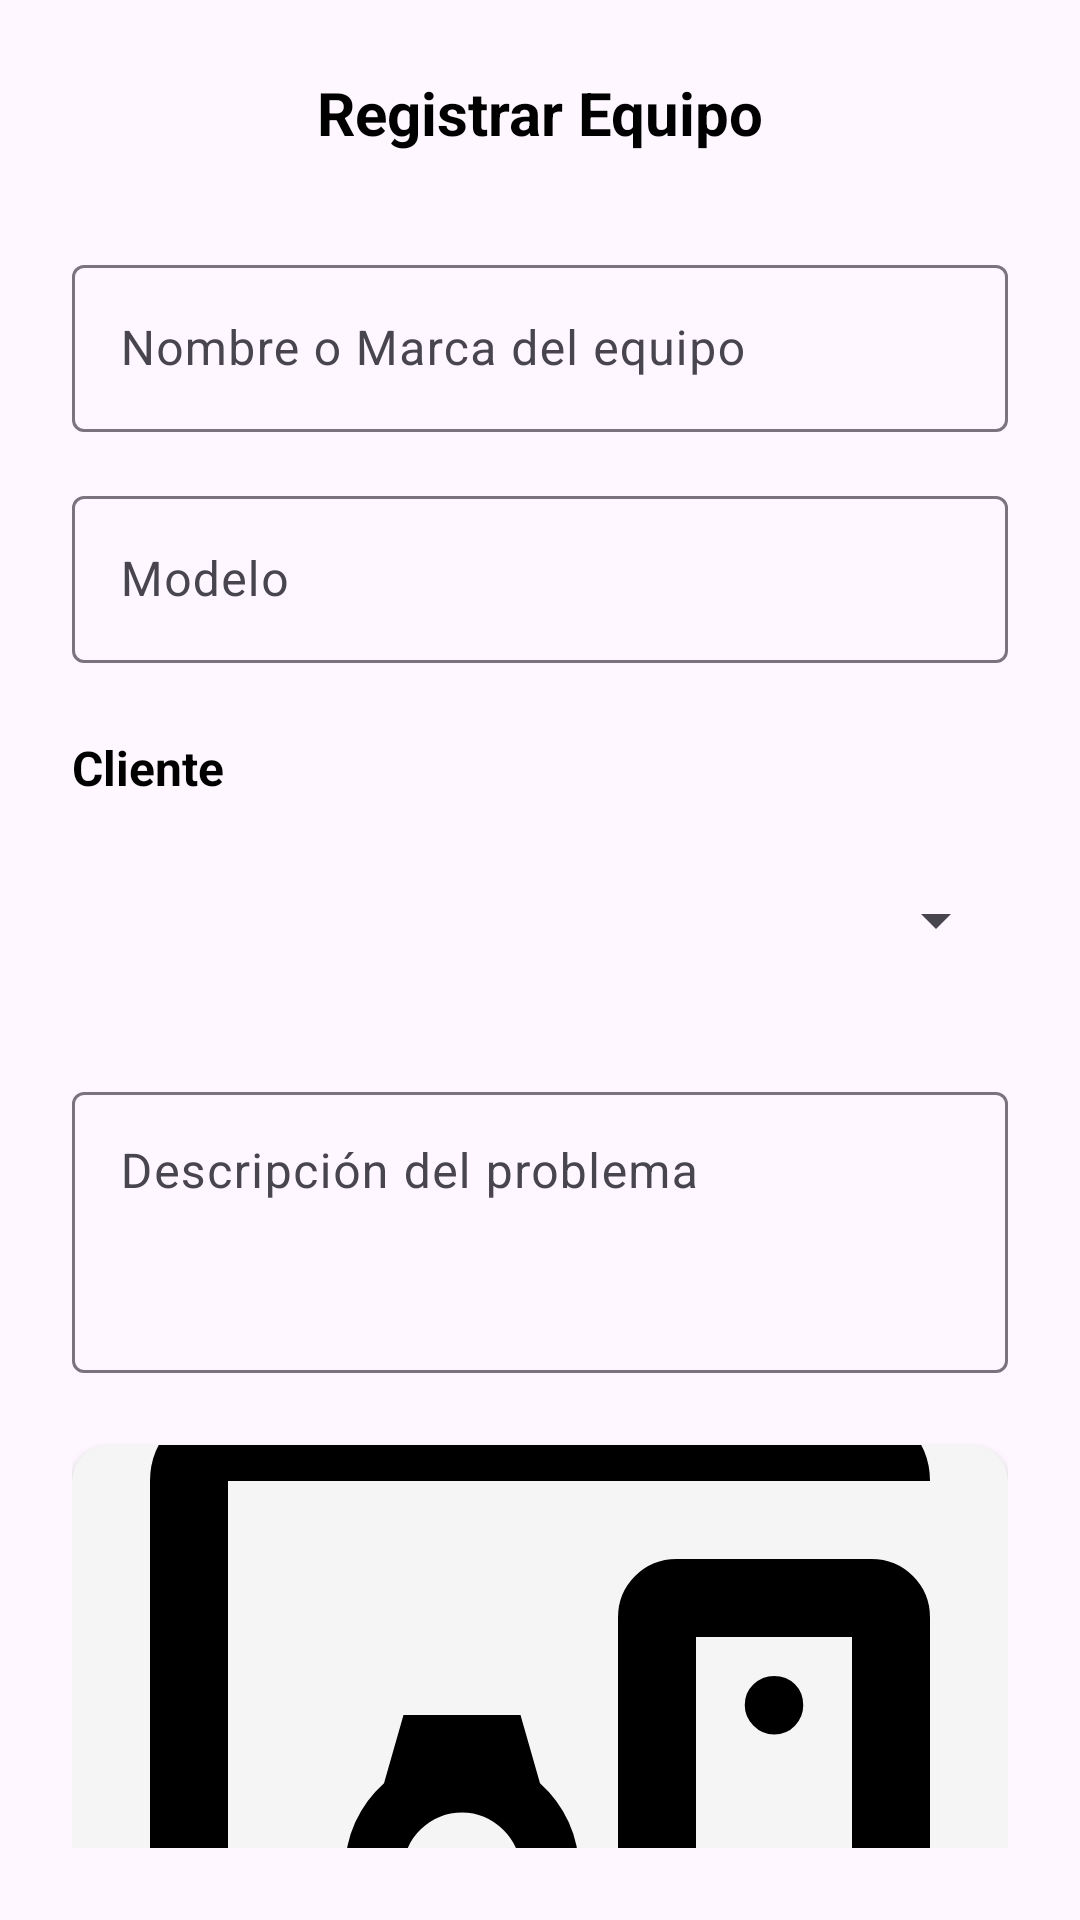

Write the Android layout XML for this screen, with the resource values it uses.
<!-- AndroidManifest.xml: application theme Theme.ProyectoMovil -->
<!-- res/layout/activity_registrar_equipo.xml -->
<?xml version="1.0" encoding="utf-8"?>
<androidx.constraintlayout.widget.ConstraintLayout
    xmlns:android="http://schemas.android.com/apk/res/android"
    xmlns:app="http://schemas.android.com/apk/res-auto"
    xmlns:tools="http://schemas.android.com/tools"
    android:id="@+id/main"
    android:layout_width="match_parent"
    android:layout_height="match_parent"
    android:padding="24dp"
    tools:context=".ui.RegistrarEquipo">

    
    <TextView
        android:id="@+id/tvTituloEquipo"
        android:layout_width="wrap_content"
        android:layout_height="wrap_content"
        android:text="Registrar Equipo"
        android:textColor="@android:color/black"
        android:textSize="20sp"
        android:textStyle="bold"
        android:layout_marginBottom="32dp"
        app:layout_constraintTop_toTopOf="parent"
        app:layout_constraintStart_toStartOf="parent"
        app:layout_constraintEnd_toEndOf="parent" />

    
    <com.google.android.material.textfield.TextInputLayout
        android:id="@+id/layoutMarca"
        android:layout_width="0dp"
        android:layout_height="wrap_content"
        android:layout_marginTop="32dp"
        android:layout_marginBottom="16dp"
        android:hint="Nombre o Marca del equipo"
        app:layout_constraintTop_toBottomOf="@id/tvTituloEquipo"
        app:layout_constraintStart_toStartOf="parent"
        app:layout_constraintEnd_toEndOf="parent">

        <com.google.android.material.textfield.TextInputEditText
            android:id="@+id/etMarca"
            android:layout_width="match_parent"
            android:layout_height="wrap_content" />
    </com.google.android.material.textfield.TextInputLayout>

    
    <com.google.android.material.textfield.TextInputLayout
        android:id="@+id/layoutModelo"
        android:layout_width="0dp"
        android:layout_height="wrap_content"
        android:layout_marginTop="16dp"
        android:layout_marginBottom="16dp"
        android:hint="Modelo"
        app:layout_constraintTop_toBottomOf="@id/layoutMarca"
        app:layout_constraintStart_toStartOf="parent"
        app:layout_constraintEnd_toEndOf="parent">

        <com.google.android.material.textfield.TextInputEditText
            android:id="@+id/etModelo"
            android:layout_width="match_parent"
            android:layout_height="wrap_content" />
    </com.google.android.material.textfield.TextInputLayout>

    
    <TextView
        android:id="@+id/tvClienteLabel"
        android:layout_width="wrap_content"
        android:layout_height="wrap_content"
        android:text="Cliente"
        android:textStyle="bold"
        android:textSize="16sp"
        android:textColor="@android:color/black"
        android:layout_marginTop="24dp"
        android:layout_marginBottom="12dp"
        app:layout_constraintTop_toBottomOf="@id/layoutModelo"
        app:layout_constraintStart_toStartOf="parent" />

    
    <androidx.appcompat.widget.AppCompatSpinner
        android:id="@+id/spinnerClientes"
        android:layout_width="0dp"
        android:layout_height="56dp"
        android:layout_marginTop="12dp"
        android:layout_marginBottom="16dp"
        android:paddingHorizontal="16dp"
        app:layout_constraintTop_toBottomOf="@id/tvClienteLabel"
        app:layout_constraintStart_toStartOf="parent"
        app:layout_constraintEnd_toEndOf="parent" />

    
    <com.google.android.material.textfield.TextInputLayout
        android:id="@+id/layoutProblema"
        android:layout_width="0dp"
        android:layout_height="wrap_content"
        android:layout_marginTop="24dp"
        android:layout_marginBottom="20dp"
        android:hint="Descripción del problema"
        app:layout_constraintTop_toBottomOf="@id/spinnerClientes"
        app:layout_constraintStart_toStartOf="parent"
        app:layout_constraintEnd_toEndOf="parent">

        <com.google.android.material.textfield.TextInputEditText
            android:id="@+id/etProblema"
            android:layout_width="match_parent"
            android:layout_height="wrap_content"
            android:inputType="textMultiLine"
            android:minLines="3"
            android:gravity="top" />
    </com.google.android.material.textfield.TextInputLayout>

    
    <ImageView
        android:id="@+id/ivEquipo"
        android:layout_width="0dp"
        android:layout_height="180dp"
        android:layout_marginTop="24dp"
        android:layout_marginBottom="16dp"
        android:background="@drawable/imagen_equipo_fondo"
        android:scaleType="centerCrop"
        android:contentDescription="Imagen del equipo"
        android:src="@drawable/ic_image"
        android:elevation="2dp"
        app:layout_constraintTop_toBottomOf="@id/layoutProblema"
        app:layout_constraintStart_toStartOf="parent"
        app:layout_constraintEnd_toEndOf="parent" />

    
    <com.google.android.material.button.MaterialButton
        android:id="@+id/btnSeleccionarImagen"
        android:layout_width="wrap_content"
        android:layout_height="wrap_content"
        android:layout_marginTop="20dp"
        android:layout_marginBottom="24dp"
        android:paddingHorizontal="32dp"
        android:paddingVertical="12dp"
        android:text="Seleccionar Imagen"
        android:textColor="@android:color/white"
        android:textSize="14sp"
        app:backgroundTint="@color/purple_700"
        app:cornerRadius="28dp"
        app:elevation="4dp"
        app:layout_constraintTop_toBottomOf="@id/ivEquipo"
        app:layout_constraintStart_toStartOf="parent"
        app:layout_constraintEnd_toEndOf="parent" />

    
    <LinearLayout
        android:layout_width="0dp"
        android:layout_height="wrap_content"
        android:orientation="horizontal"
        android:layout_marginTop="32dp"
        android:layout_marginBottom="24dp"
        android:gravity="center"
        app:layout_constraintTop_toBottomOf="@id/btnSeleccionarImagen"
        app:layout_constraintStart_toStartOf="parent"
        app:layout_constraintEnd_toEndOf="parent">

        <com.google.android.material.button.MaterialButton
            android:id="@+id/btnGuardarEquipo"
            android:layout_width="0dp"
            android:layout_height="56dp"
            android:layout_weight="1"
            android:text="Guardar"
            android:textColor="@android:color/white"
            android:textStyle="bold"
            android:textSize="16sp"
            app:cornerRadius="20dp"
            app:backgroundTint="@color/purple_500"
            app:elevation="4dp" />

        <Space
            android:layout_width="20dp"
            android:layout_height="wrap_content" />

        <com.google.android.material.button.MaterialButton
            android:id="@+id/btnVerLista"
            android:layout_width="0dp"
            android:layout_height="56dp"
            android:layout_weight="1"
            android:text="Ver lista"
            android:textColor="@android:color/white"
            android:textStyle="bold"
            android:textSize="16sp"
            app:cornerRadius="20dp"
            app:backgroundTint="@color/purple_500"
            app:elevation="4dp" />
    </LinearLayout>

</androidx.constraintlayout.widget.ConstraintLayout>
<!-- resources referenced by this layout -->
<resources>
  <color name="purple_500">#6200EE</color>
  <color name="purple_700">#3700B3</color>
  <!-- drawable ic_image (drawable) -->
  <vector xmlns:android="http://schemas.android.com/apk/res/android" android:autoMirrored="true" android:height="24dp" android:tint="#000000" android:viewportHeight="960" android:viewportWidth="960" android:width="24dp">
        
      <path android:fillColor="@android:color/white" android:pathData="M400,400Q400,400 400,400Q400,400 400,400L400,400Q400,400 400,400Q400,400 400,400L400,400L400,400L400,400Q400,400 400,400Q400,400 400,400Q400,400 400,400Q400,400 400,400L400,400Q400,400 400,400Q400,400 400,400L400,400Q400,400 400,400Q400,400 400,400L400,400ZM160,800Q127,800 103.5,776.5Q80,753 80,720L80,240Q80,207 103.5,183.5Q127,160 160,160L800,160Q833,160 856.5,183.5Q880,207 880,240L160,240Q160,240 160,240Q160,240 160,240L160,720Q160,720 160,720Q160,720 160,720L240,720L240,800L160,800ZM800,720L800,400Q800,400 800,400Q800,400 800,400L640,400Q640,400 640,400Q640,400 640,400L640,720Q640,720 640,720Q640,720 640,720L800,720Q800,720 800,720Q800,720 800,720ZM620,800Q595,800 577.5,782.5Q560,765 560,740L560,380Q560,355 577.5,337.5Q595,320 620,320L820,320Q845,320 862.5,337.5Q880,355 880,380L880,740Q880,765 862.5,782.5Q845,800 820,800L620,800ZM720,500Q733,500 741.5,491Q750,482 750,470Q750,457 741.5,448.5Q733,440 720,440Q708,440 699,448.5Q690,457 690,470Q690,482 699,491Q708,500 720,500ZM340,800L320,730Q301,713 290.5,690Q280,667 280,640Q280,613 290.5,590Q301,567 320,550L340,480L460,480L480,550Q499,567 509.5,590Q520,613 520,640Q520,667 509.5,690Q499,713 480,730L460,800L340,800ZM400,700Q426,700 443,682.5Q460,665 460,640Q460,615 442,597.5Q424,580 400,580Q376,580 358,597Q340,614 340,640Q340,666 357,683Q374,700 400,700ZM720,560Q720,560 720,560Q720,560 720,560L720,560Q720,560 720,560Q720,560 720,560L720,560Q720,560 720,560Q720,560 720,560L720,560Q720,560 720,560Q720,560 720,560Z"/>
      
  </vector>
  <!-- drawable imagen_equipo_fondo (drawable) -->
  <shape xmlns:android="http://schemas.android.com/apk/res/android">
      <solid android:color="#F5F5F5"/>
      <corners android:radius="12dp"/>
  </shape>
  <style name="Theme.ProyectoMovil" parent="Base.Theme.ProyectoMovil" />
  <style name="Base.Theme.ProyectoMovil" parent="Theme.Material3.DayNight.NoActionBar">
          
          
      </style>
</resources>
